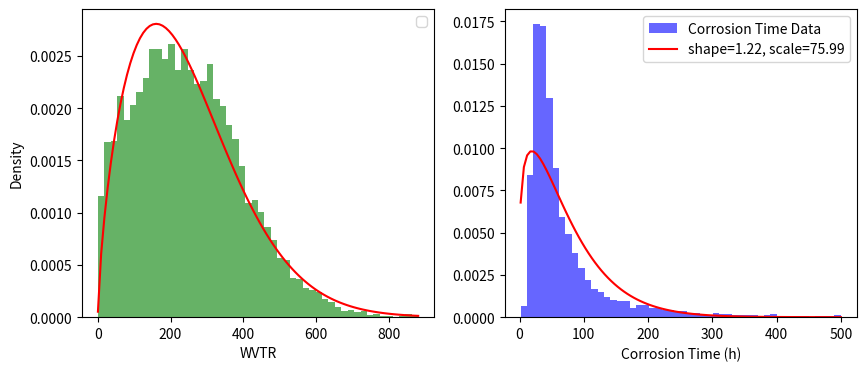

Source code (Python):
import numpy as np
import scipy.stats as stats
import matplotlib.pyplot as plt

# Constants
base_wvtr = 170  # Base WVTR without pinholes

# Distribution parameters for direct WVTR effect of pinholes
mean_pinhole_effect = 30  # Mean increase in WVTR due to pinholes
a = 180.25
std_dev_pinhole_effect = a  # Standard deviation of the increase

# Distribution parameters for electrolyte concentration effects on WVTR
mean_electrolyte_effect = 0.98
std_dev_electrolyte_effect = 0.24

# Generate pinhole effects on WVTR
pinhole_effects = np.random.normal(mean_pinhole_effect, std_dev_pinhole_effect, size=10000)

# Generate initial electrolyte effects
initial_electrolyte_effects = np.random.normal(mean_electrolyte_effect, std_dev_electrolyte_effect, size=10000)

# Calculate final WVTR by combining base WVTR, pinhole effects, and initial electrolyte effects
final_wvtr = base_wvtr + pinhole_effects

# Ensure all WVTR values are positive for realistic modeling
valid_indices = final_wvtr > 0
valid_wvtr = final_wvtr[valid_indices]

# Filter electrolyte effects to match the valid indices of WVTR
valid_electrolyte_effects = initial_electrolyte_effects[valid_indices]

# Now use valid_electrolyte_effects in your corrosion time calculation
b = 475.55
corrosion_time = b * 24 * valid_electrolyte_effects / valid_wvtr

# Filter out non-physical and excessive corrosion times
valid_corrosion_time = corrosion_time[(corrosion_time > 0) & (corrosion_time <= 500)]

# Weibull fit for valid WVTR data
shape_wvtr, loc_wvtr, scale_wvtr = stats.weibull_min.fit(valid_wvtr, floc=0)

# Weibull fit for valid corrosion time
shape_ct, loc_ct, scale_ct = stats.weibull_min.fit(valid_corrosion_time, floc=0)

# Plotting both distributions and their Weibull fits
fig, axs = plt.subplots(1, 2, figsize=(10, 4))

# Plotting WVTR distribution and Weibull fit
axs[0].hist(valid_wvtr, bins=50, alpha=0.6, color='green', density=True)
x_wvtr = np.linspace(valid_wvtr.min(), valid_wvtr.max(), 100)
axs[0].plot(x_wvtr, stats.weibull_min.pdf(x_wvtr, shape_wvtr, loc_wvtr, scale_wvtr), 'r-')
#axs[0].set_title('Distribution of Valid WVTR with Weibull Fit')
axs[0].set_xlabel('WVTR')
axs[0].set_ylabel('Density')
axs[0].legend()

# Plotting Corrosion Time distribution and Weibull fit
axs[1].hist(valid_corrosion_time, bins=50, alpha=0.6, color='blue', density=True, label='Corrosion Time Data')
x_ct = np.linspace(valid_corrosion_time.min(), valid_corrosion_time.max(), 100)
axs[1].plot(x_ct, stats.weibull_min.pdf(x_ct, shape_ct, loc_ct, scale_ct), 'r-', label=f'shape={shape_ct:.2f}, scale={scale_ct:.2f}')
#axs[1].set_title('Distribution of Corrosion Time (Valid Range) with Weibull Fit')
axs[1].set_xlabel('Corrosion Time (h)')
axs[1].legend()

plt.show()

# Print Weibull parameters for reference
print(f"WVTR Weibull Parameters: shape={shape_wvtr:.2f}, scale={scale_wvtr:.2f}")
print(f"Corrosion Time Weibull Parameters: shape={shape_ct:.2f}, scale={scale_ct:.2f}")